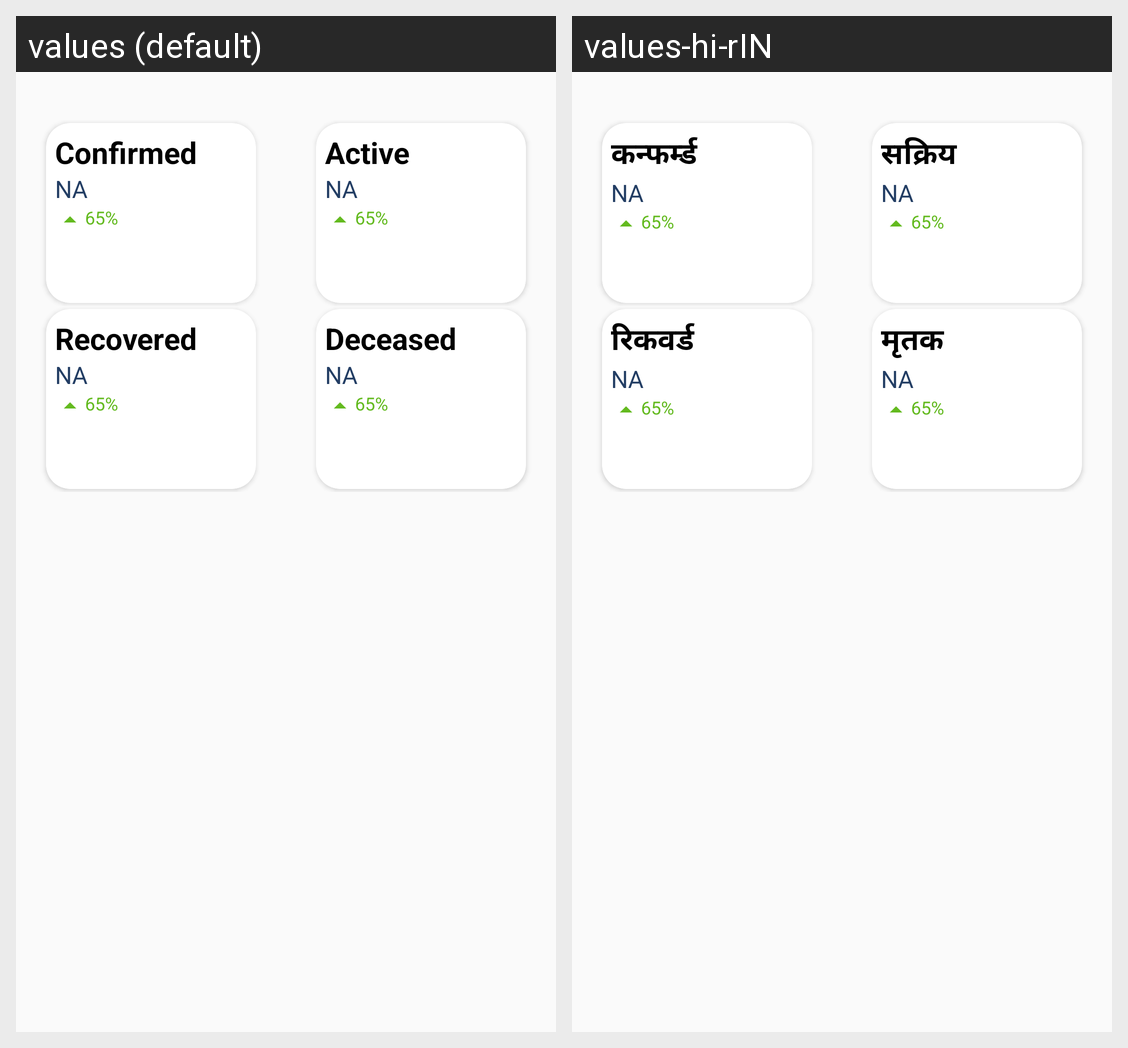

Locale-by-locale string values for the Android screen shown in this grid:
Android screen res/layout/fragment_dashboard.xml rendered under 2 locales, left to right: values (default), values-hi-rIN. Device: Nexus 5 (rendered at 1080×1920; each locale shown at half size, 540×960, under a caption strip naming it); theme Theme.AppCompat.Light.NoActionBar.
Strings drawn on this screen, with the default value and each locale's value (text and hints the layout hard-codes, and strings that could not be matched under every locale, appear in the picture but are not listed):

confirmed_text
  values: Confirmed
  values-hi-rIN: कन्फर्म्ड

active_text
  values: Active
  values-hi-rIN: सक्रिय

recovered_text
  values: Recovered
  values-hi-rIN: रिकवर्ड 

deceased_text
  values: Deceased
  values-hi-rIN: मृतक
